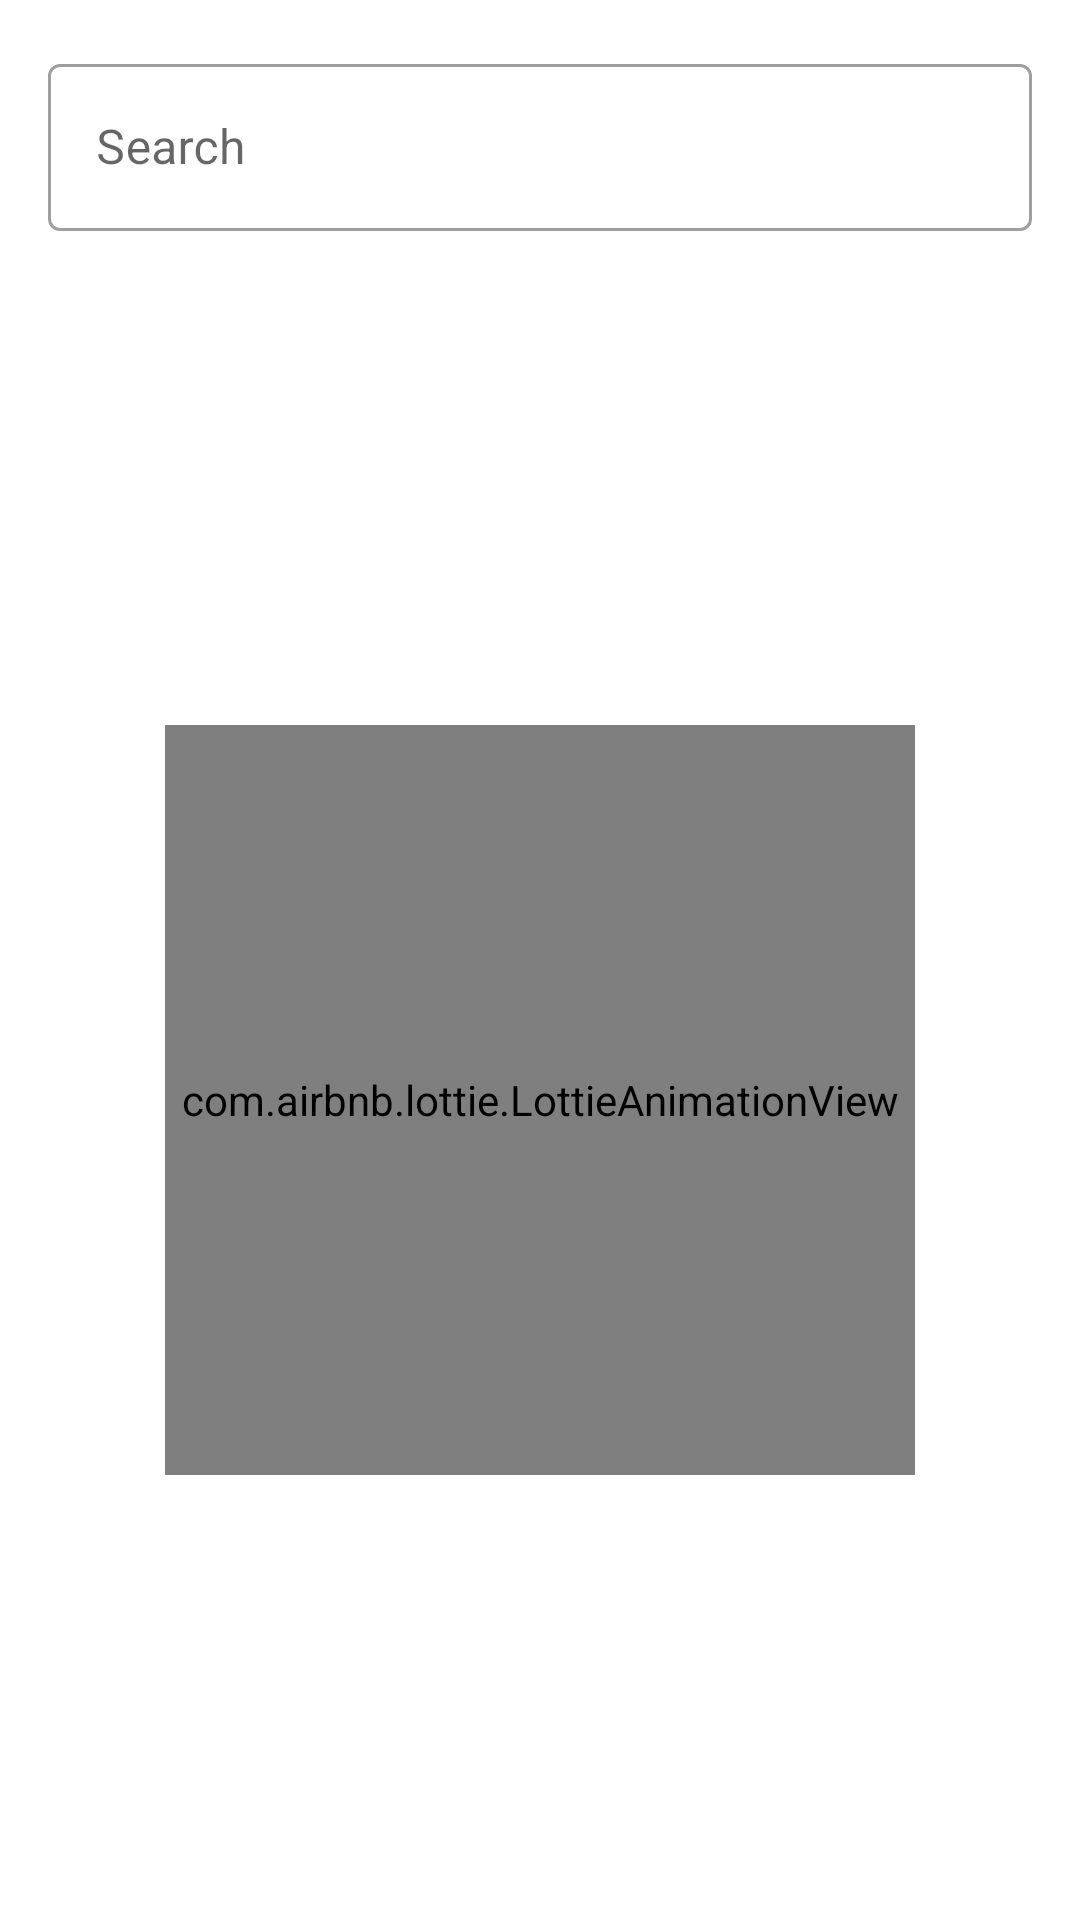

Produce the Android XML layout that renders to this screen, including the resource entries it uses.
<!-- AndroidManifest.xml: application theme Theme.GithubUserAppfinal -->
<!-- res/layout/activity_main.xml -->
<?xml version="1.0" encoding="utf-8"?>
<androidx.constraintlayout.widget.ConstraintLayout xmlns:android="http://schemas.android.com/apk/res/android"
    xmlns:app="http://schemas.android.com/apk/res-auto"
    xmlns:tools="http://schemas.android.com/tools"
    style="@style/match"
    tools:context=".main.MainActivity">

    <FrameLayout
        android:id="@+id/frameLayout"
        style="@style/frame"
        app:layout_constraintEnd_toEndOf="parent"
        app:layout_constraintStart_toStartOf="parent"
        app:layout_constraintTop_toTopOf="parent">

        <com.google.android.material.textfield.TextInputLayout
            style="@style/Widget.MaterialComponents.TextInputLayout.OutlinedBox"
            android:layout_width="match_parent"
            android:layout_height="wrap_content">

            <com.google.android.material.textfield.TextInputEditText
                android:id="@+id/et_query"
                style="@style/match.input"/>

        </com.google.android.material.textfield.TextInputLayout>

        <ImageView
            android:id="@+id/iv_search"
            style="@style/wrap.iv_search"
            android:layout_gravity="right|center_vertical"
            android:contentDescription="@string/search"
            tools:ignore="RtlHardcoded" />

    </FrameLayout>

    <com.airbnb.lottie.LottieAnimationView
        android:id="@+id/SearchUser"
        style="@style/searchuser"
        app:layout_constraintBottom_toBottomOf="@+id/rv_user"
        app:layout_constraintEnd_toEndOf="@+id/rv_user"
        app:layout_constraintStart_toStartOf="@+id/rv_user"
        app:layout_constraintTop_toTopOf="@+id/rv_user"
        app:lottie_autoPlay="true"
        app:lottie_loop="true"
        app:lottie_rawRes="@raw/searchl" />

    <androidx.recyclerview.widget.RecyclerView
        android:id="@+id/rv_user"
        style="@style/nol.rv"
        app:layout_constraintBottom_toBottomOf="parent"
        app:layout_constraintEnd_toEndOf="parent"
        app:layout_constraintHorizontal_bias="1.0"
        app:layout_constraintStart_toStartOf="parent"
        app:layout_constraintTop_toBottomOf="@+id/frameLayout"
        app:layout_constraintVertical_bias="0.0" />

    <com.airbnb.lottie.LottieAnimationView
        android:id="@+id/loading"
        style="@style/lottiemain"
        app:layout_constraintBottom_toBottomOf="@+id/rv_user"
        app:layout_constraintEnd_toEndOf="@+id/rv_user"
        app:layout_constraintStart_toStartOf="@+id/rv_user"
        app:layout_constraintTop_toTopOf="@+id/rv_user"
        app:lottie_autoPlay="true"
        app:lottie_loop="true"
        app:lottie_rawRes="@raw/loading"/>

</androidx.constraintlayout.widget.ConstraintLayout>
<!-- resources referenced by this layout -->
<resources>
  <string name="search">Search</string>
  <style name="frame">
          <item name="android:layout_width">0dp</item>
          <item name="android:layout_height">wrap_content</item>
          <item name="android:layout_marginStart">16dp</item>
          <item name="android:layout_marginTop">16dp</item>
          <item name="android:layout_marginEnd">16dp</item>
      </style>
  <style name="lottiemain">
          <item name="android:layout_width">150dp</item>
          <item name="android:layout_height">150dp</item>
          <item name="android:visibility">gone</item>
      </style>
  <style name="match">
          <item name="android:layout_width">match_parent</item>
          <item name="android:layout_height">match_parent</item>
      </style>
  <style name="match.input">
          <item name="android:hint">@string/search</item>
          <item name="android:inputType">text</item>
          <item name="maxLines">1</item>
      </style>
  <style name="nol.rv">
          <item name="android:layout_marginTop">16dp</item>
          <item name="android:layout_marginStart">10dp</item>
          <item name="android:layout_marginEnd">10dp</item>
      </style>
  <style name="searchuser">
          <item name="android:layout_width">250dp</item>
          <item name="android:layout_height">250dp</item>
      </style>
  <style name="wrap.iv_search">
          <item name="android:gravity">right|center_vertical</item>
          <item name="android:layout_marginEnd">16dp</item>
          <item name="android:src">@drawable/ic_search</item>
      </style>
  <style name="Theme.GithubUserAppfinal" parent="Theme.MaterialComponents.DayNight.DarkActionBar">
          
          <item name="colorPrimary">@color/orange_500</item>
          <item name="colorPrimaryVariant">@color/orange_700</item>
          <item name="colorOnPrimary">@color/orange_700</item>
          
          <item name="colorSecondary">@color/orange_700</item>
          <item name="colorSecondaryVariant">@color/orange_500</item>
          <item name="colorOnSecondary">@color/black</item>
          
          <item name="android:statusBarColor">?attr/colorPrimaryVariant</item>
          
      </style>
  <color name="orange_500">#FDB022</color>
  <color name="orange_700">#F5A331</color>
  <color name="black">#FF000000</color>
</resources>
